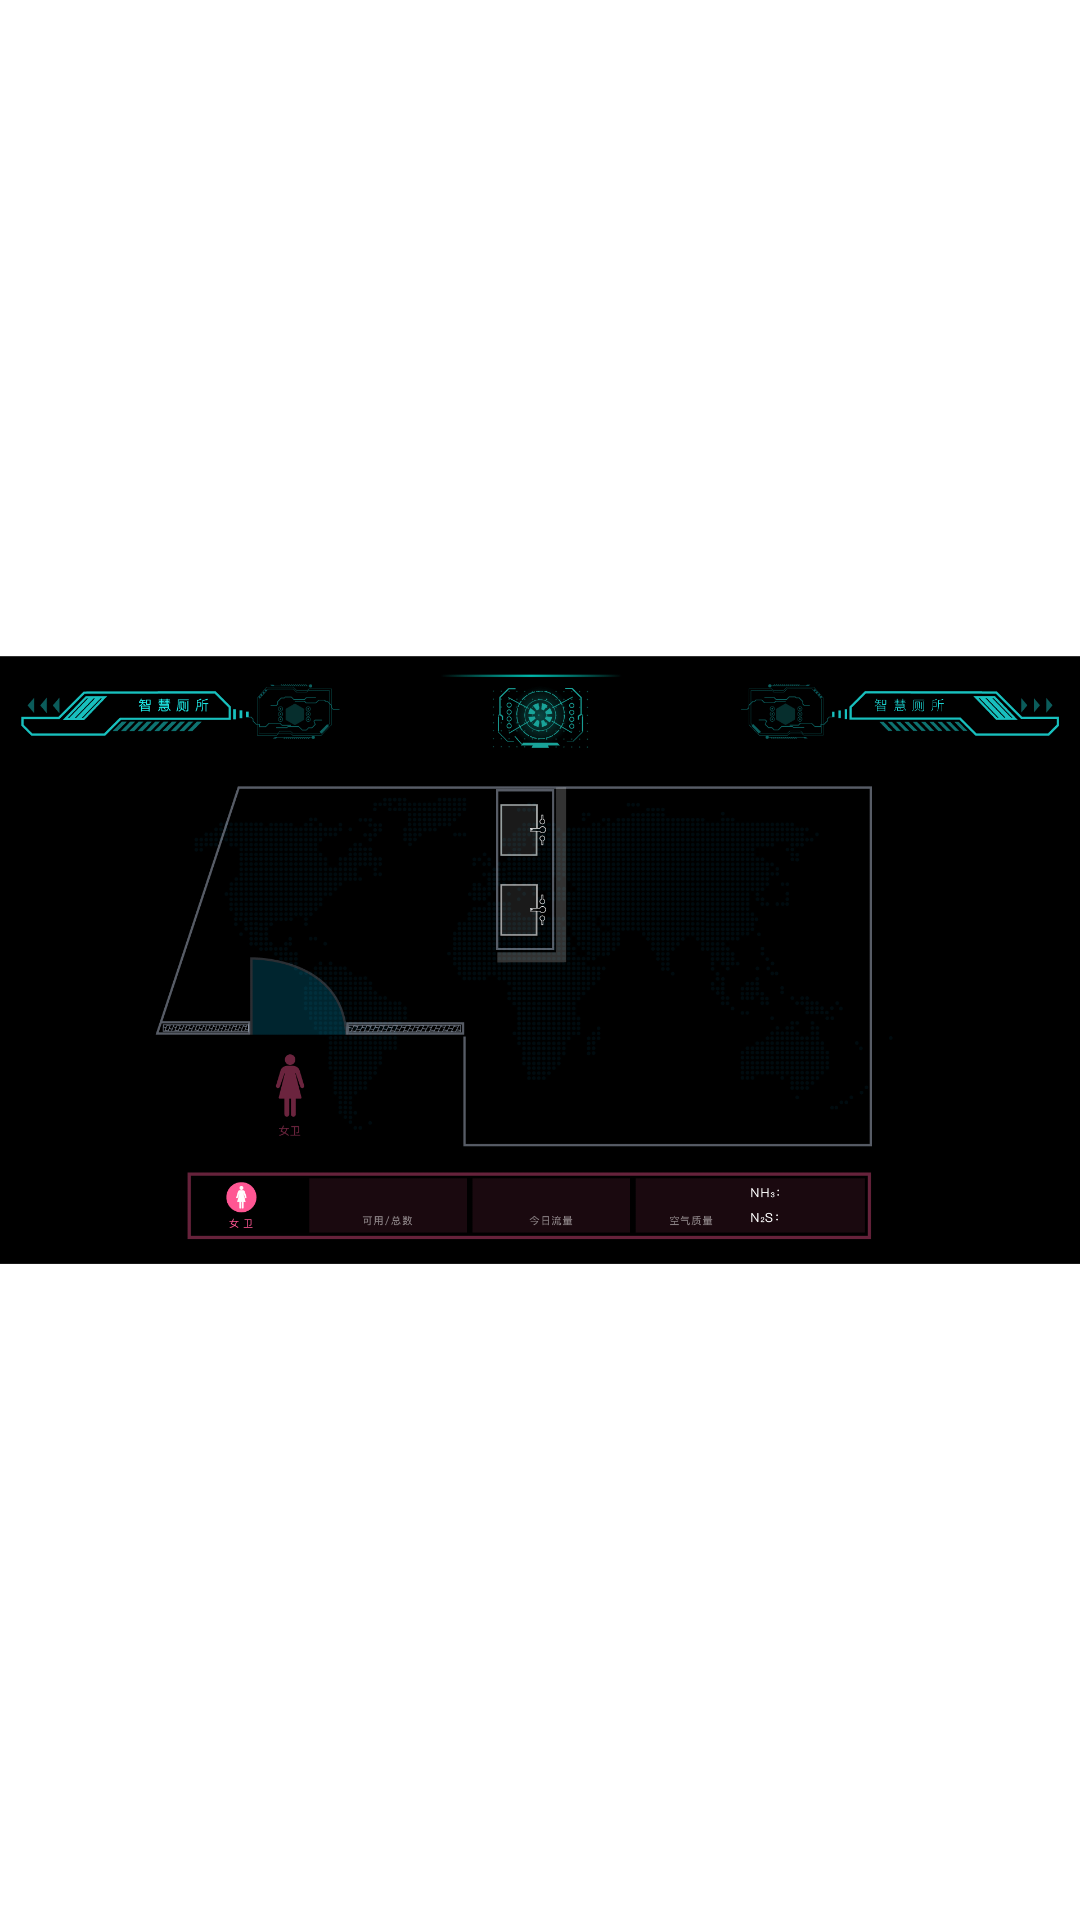

This screen was rendered from an Android layout file. Write that file and the resources it references.
<!-- AndroidManifest.xml: application theme Theme.St -->
<!-- res/layout/fragment_smart_model3.xml -->
<?xml version="1.0" encoding="utf-8"?>
<AbsoluteLayout xmlns:android="http://schemas.android.com/apk/res/android"
    android:layout_width="match_parent"
    android:layout_height="match_parent">


    <ImageView
        android:layout_width="match_parent"
        android:layout_height="match_parent"
        android:src="@mipmap/empty_modal_3" />

    <TextView
        android:id="@+id/tv_name"
        android:layout_y="75dp"
        android:layout_x="0dp"
        android:textColor="#00FFec"
        android:textSize="37sp"
        android:gravity="center_horizontal"
        android:layout_width="match_parent"
        android:layout_height="wrap_content"/>

    <RelativeLayout
        android:layout_width="179dp"
        android:layout_height="216dp"
        android:layout_x="1006dp"
        android:layout_y="233dp">

        <ImageView
            android:id="@+id/iv_man_1"
            android:layout_width="match_parent"
            android:layout_height="match_parent"
            android:background="@mipmap/icon_top_empty" />

        <TextView
            android:id="@+id/tv_man_1"
            android:layout_width="wrap_content"
            android:layout_height="wrap_content"
            android:padding="10dp"
            android:textColor="#6600ffec"
            android:textSize="15sp" />

        <TextView
            android:id="@+id/tv_exist_1"
            android:layout_width="wrap_content"
            android:layout_height="wrap_content"
            android:layout_alignParentBottom="true"
            android:layout_centerHorizontal="true"
            android:padding="10dp"
            android:text="已占用"
            android:visibility="invisible"
            android:textColor="#ccffffff"
            android:textSize="15sp" />
    </RelativeLayout>

    <RelativeLayout
        android:layout_width="179dp"
        android:layout_height="216dp"
        android:layout_x="1187dp"
        android:layout_y="233dp">

        <ImageView
            android:id="@+id/iv_man_2"
            android:layout_width="match_parent"
            android:layout_height="match_parent"
            android:background="@mipmap/icon_top_empty" />

        <TextView
            android:id="@+id/tv_man_2"
            android:layout_width="wrap_content"
            android:layout_height="wrap_content"
            android:padding="10dp"
            android:textColor="#6600ffec"
            android:textSize="15sp" />

        <TextView
            android:visibility="invisible"
            android:id="@+id/tv_exist_2"
            android:layout_width="wrap_content"
            android:layout_height="wrap_content"
            android:layout_alignParentBottom="true"
            android:layout_centerHorizontal="true"
            android:padding="10dp"
            android:text="已占用"
            android:textColor="#ccffffff"
            android:textSize="15sp" />
    </RelativeLayout>

    <RelativeLayout
        android:layout_width="179dp"
        android:layout_height="216dp"
        android:layout_x="1368dp"
        android:layout_y="233dp">

        <ImageView
            android:id="@+id/iv_man_3"
            android:layout_width="match_parent"
            android:layout_height="match_parent"
            android:background="@mipmap/icon_top_empty" />

        <TextView
            android:id="@+id/tv_man_3"
            android:layout_width="wrap_content"
            android:layout_height="wrap_content"
            android:padding="10dp"
            android:textColor="#6600ffec"
            android:textSize="15sp" />

        <TextView
            android:id="@+id/tv_exist_3"
            android:layout_width="wrap_content"
            android:layout_height="wrap_content"
            android:layout_alignParentBottom="true"
            android:layout_centerHorizontal="true"
            android:padding="10dp"
            android:text="已占用"
            android:visibility="invisible"
            android:textColor="#ccffffff"
            android:textSize="15sp" />
    </RelativeLayout>


    <RelativeLayout
        android:layout_width="179dp"
        android:layout_height="216dp"
        android:layout_x="825dp"
        android:layout_y="653dp">

        <ImageView
            android:id="@+id/iv_man_7"
            android:layout_width="match_parent"
            android:layout_height="match_parent"
            android:background="@mipmap/icon_bottom_empty" />

        <TextView
            android:id="@+id/tv_man_7"
            android:layout_width="wrap_content"
            android:layout_height="wrap_content"
            android:layout_alignParentBottom="true"
            android:padding="10dp"
            android:textColor="#6600ffec"
            android:textSize="15sp" />

        <TextView
            android:id="@+id/tv_exist_7"
            android:layout_width="wrap_content"
            android:layout_height="wrap_content"
            android:layout_centerHorizontal="true"
            android:padding="10dp"
            android:text="已占用"
            android:visibility="invisible"
            android:textColor="#ccffffff"
            android:textSize="15sp" />
    </RelativeLayout>

    <RelativeLayout
        android:layout_width="179dp"
        android:layout_height="216dp"
        android:layout_x="1006dp"
        android:layout_y="653dp">

        <ImageView
            android:id="@+id/iv_man_6"
            android:layout_width="match_parent"
            android:layout_height="match_parent"
            android:background="@mipmap/icon_bottom_empty" />

        <TextView
            android:id="@+id/tv_man_6"
            android:layout_width="wrap_content"
            android:layout_height="wrap_content"
            android:layout_alignParentBottom="true"
            android:padding="10dp"
            android:textColor="#6600ffec"
            android:textSize="15sp" />

        <TextView
            android:visibility="invisible"
            android:id="@+id/tv_exist_6"
            android:layout_width="wrap_content"
            android:layout_height="wrap_content"
            android:layout_centerHorizontal="true"
            android:padding="10dp"
            android:text="已占用"
            android:textColor="#ccffffff"
            android:textSize="15sp" />
    </RelativeLayout>

    <RelativeLayout
        android:layout_width="179dp"
        android:layout_height="216dp"
        android:layout_x="1187dp"
        android:layout_y="653dp">

        <ImageView
            android:id="@+id/iv_man_5"
            android:layout_width="match_parent"
            android:layout_height="match_parent"
            android:background="@mipmap/icon_bottom_empty" />

        <TextView
            android:id="@+id/tv_man_5"
            android:layout_width="wrap_content"
            android:layout_height="wrap_content"
            android:layout_alignParentBottom="true"
            android:padding="10dp"
            android:textColor="#6600ffec"
            android:textSize="15sp" />

        <TextView
            android:id="@+id/tv_exist_5"
            android:layout_width="wrap_content"
            android:layout_height="wrap_content"
            android:layout_centerHorizontal="true"
            android:padding="10dp"
            android:text="已占用"
            android:visibility="invisible"
            android:textColor="#ccffffff"
            android:textSize="15sp" />
    </RelativeLayout>

    <RelativeLayout
        android:layout_width="179dp"
        android:layout_height="216dp"
        android:layout_x="1368dp"
        android:layout_y="653dp">

        <ImageView
            android:id="@+id/iv_man_4"
            android:layout_width="match_parent"
            android:layout_height="match_parent"
            android:background="@mipmap/icon_bottom_empty" />

        <TextView
            android:id="@+id/tv_man_4"
            android:layout_width="wrap_content"
            android:layout_height="wrap_content"
            android:layout_alignParentBottom="true"
            android:padding="10dp"
            android:textColor="#6600ffec"
            android:textSize="15sp" />

        <TextView
            android:id="@+id/tv_exist_4"
            android:layout_width="wrap_content"
            android:layout_height="wrap_content"
            android:layout_centerHorizontal="true"
            android:padding="10dp"
            android:text="已占用"
            android:visibility="invisible"
            android:textColor="#ccffffff"
            android:textSize="15sp" />
    </RelativeLayout>

    <TextView
        android:visibility="gone"
        android:id="@+id/tv_smell_show"
        android:layout_width="match_parent"
        android:layout_height="wrap_content"
        android:gravity="center"
        android:layout_x="0dp"
        android:layout_y="990dp"
        android:textColor="#00ffec"
        android:textSize="18sp" />

    <TextView
        android:id="@+id/tv_man_position"
        android:layout_width="280dp"
        android:layout_height="wrap_content"
        android:layout_x="550dp"
        android:layout_y="928dp"
        android:gravity="center"
        android:paddingTop="10dp"
        android:text="7/7"
        android:textColor="#00ffec"
        android:textSize="30sp" />

    <TextView
        android:id="@+id/tv_man_people"
        android:layout_width="280dp"
        android:layout_height="wrap_content"
        android:layout_x="840dp"
        android:layout_y="928dp"
        android:gravity="center"
        android:paddingTop="10dp"
        android:text="--"
        android:textColor="#ffffff"
        android:textSize="30sp" />

    <TextView
        android:id="@+id/tv_man_env"
        android:layout_width="154dp"
        android:layout_height="wrap_content"
        android:layout_x="1153dp"
        android:layout_y="928dp"
        android:gravity="center"
        android:paddingTop="10dp"
        android:text="--"
        android:textColor="#00ffB0"
        android:textSize="30sp" />

    <TextView
        android:id="@+id/tv_man_env_value1"
        android:layout_width="wrap_content"
        android:layout_height="wrap_content"
        android:layout_x="1401dp"
        android:layout_y="943dp"
        android:gravity="center"
        android:text="--"
        android:textColor="#ffD400"
        android:textSize="22sp" />

    <TextView
        android:id="@+id/tv_man_env_value2"
        android:layout_width="wrap_content"
        android:layout_height="wrap_content"
        android:layout_x="1401dp"
        android:layout_y="987dp"
        android:gravity="center"
        android:text="--"
        android:textColor="#ffD400"
        android:textSize="22sp" />
</AbsoluteLayout>
<!-- resources referenced by this layout -->
<resources>
  <!-- mipmap empty_modal_3: png bitmap (mipmap-xhdpi, 248802 bytes) -->
  <!-- mipmap icon_bottom_empty: png bitmap (mipmap-xxhdpi, 5575 bytes) -->
  <!-- mipmap icon_top_empty: png bitmap (mipmap-xhdpi, 5571 bytes) -->
  <style name="Theme.St" parent="@style/Theme.Leanback" />
</resources>
